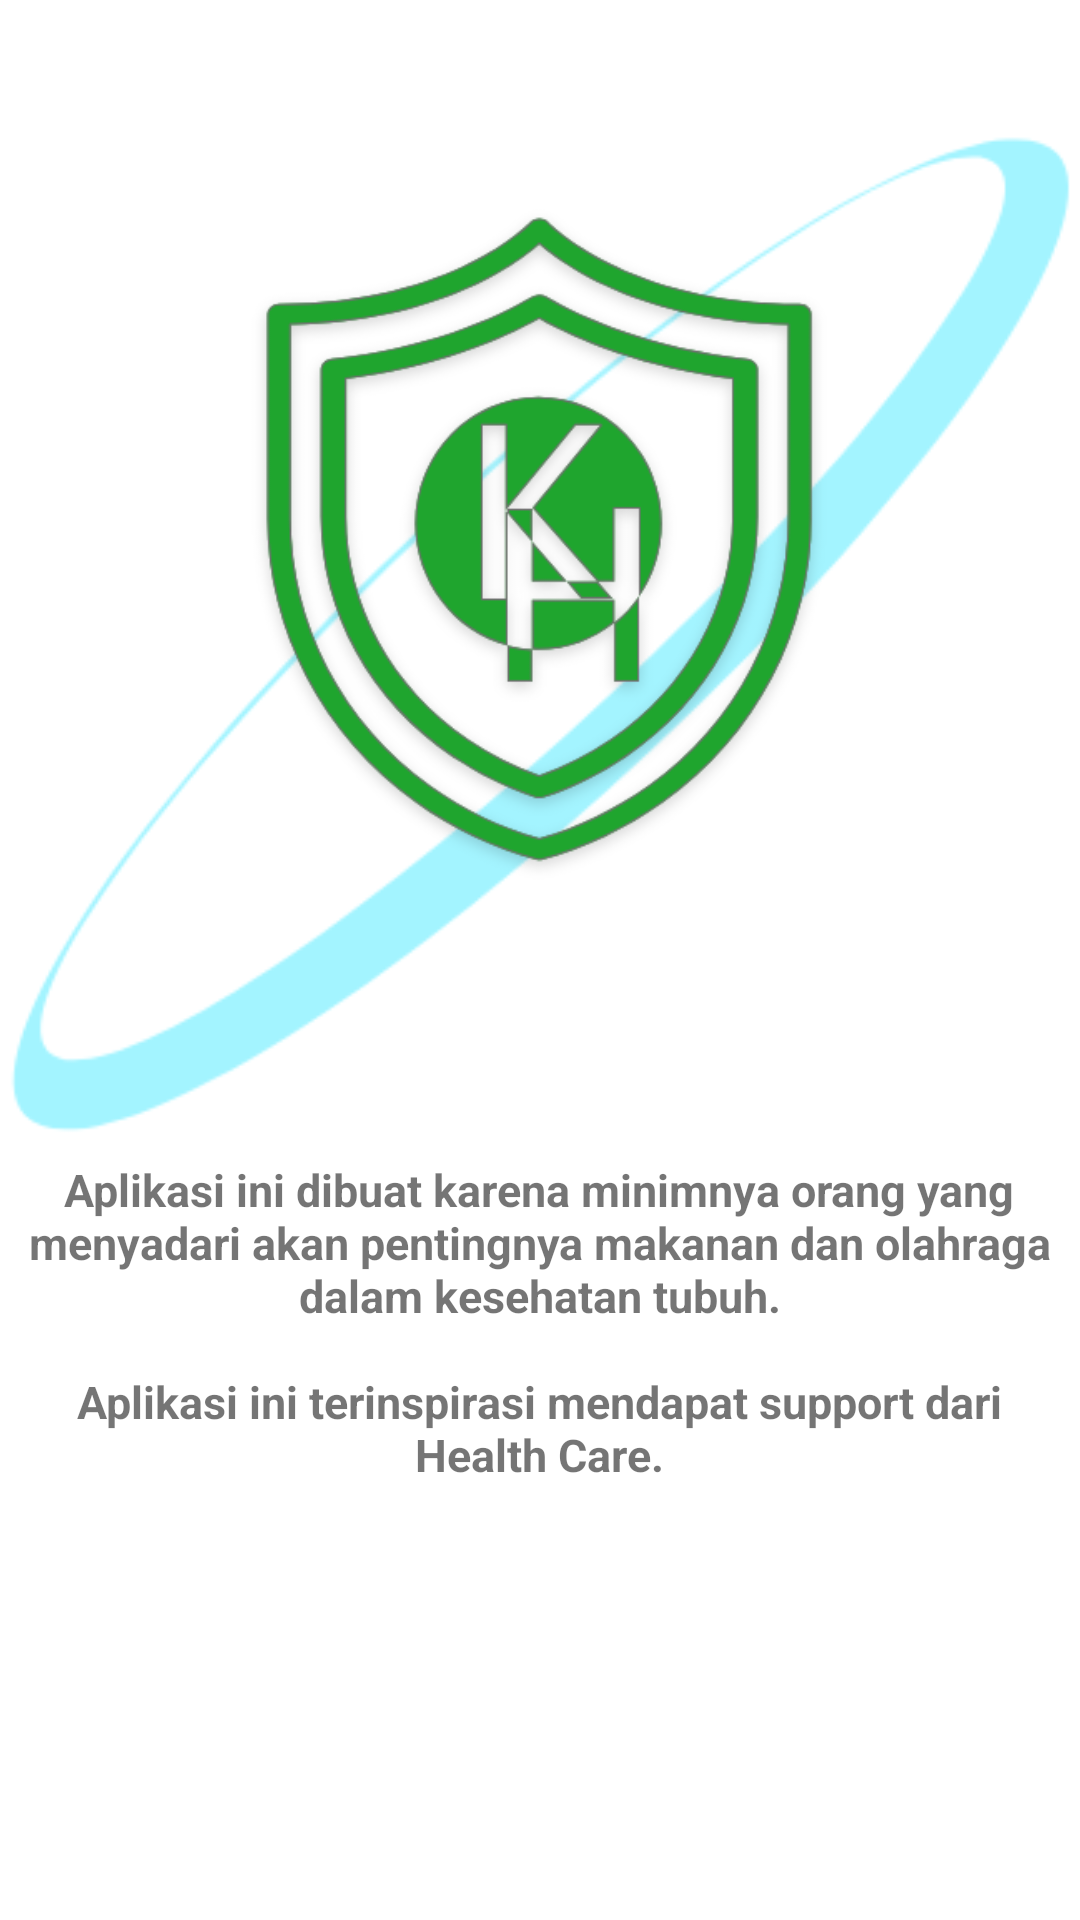

Write the Android layout XML for this screen, with the resource values it uses.
<!-- AndroidManifest.xml: application theme AppTheme -->
<!-- res/layout/activity_about.xml -->
<?xml version="1.0" encoding="utf-8"?>
<RelativeLayout
    xmlns:android="http://schemas.android.com/apk/res/android"
    xmlns:app="http://schemas.android.com/apk/res-auto"
    xmlns:tools="http://schemas.android.com/tools"
    android:layout_width="match_parent"
    android:layout_height="match_parent"
    tools:context=".About"
    android:background="@drawable/about">

    <ImageView
        android:layout_width="238dp"
        android:layout_height="229dp"
        android:layout_alignParentTop="true"
        android:layout_centerHorizontal="true"
        android:layout_marginTop="67dp"
        android:src="@drawable/kyh" />

    <TextView
        android:layout_width="347dp"
        android:layout_height="wrap_content"
        android:layout_alignParentBottom="true"
        android:layout_centerHorizontal="true"
        android:layout_marginBottom="145dp"
        android:text="@string/about"
        android:textSize="15dp"
        android:gravity="center"
        android:textStyle="bold"/>

</RelativeLayout>
<!-- resources referenced by this layout -->
<resources>
  <!-- drawable about: png bitmap (drawable, 17648 bytes) -->
  <!-- drawable kyh: png bitmap (drawable, 73311 bytes) -->
  <string name="about">Aplikasi ini dibuat karena minimnya orang yang menyadari akan pentingnya makanan dan olahraga dalam kesehatan tubuh.\n \nAplikasi ini terinspirasi mendapat support dari "Health Care".</string>
  <style name="AppTheme" parent="Theme.AppCompat.Light.NoActionBar">
          
          <item name="colorPrimary">@color/colorPrimary</item>
          <item name="colorPrimaryDark">@color/colorPrimaryDark</item>
          <item name="colorAccent">@color/colorAccent</item>
      </style>
  <color name="colorPrimary">#3F51B5</color>
  <color name="colorPrimaryDark">#303F9F</color>
  <color name="colorAccent">#FF4081</color>
</resources>
